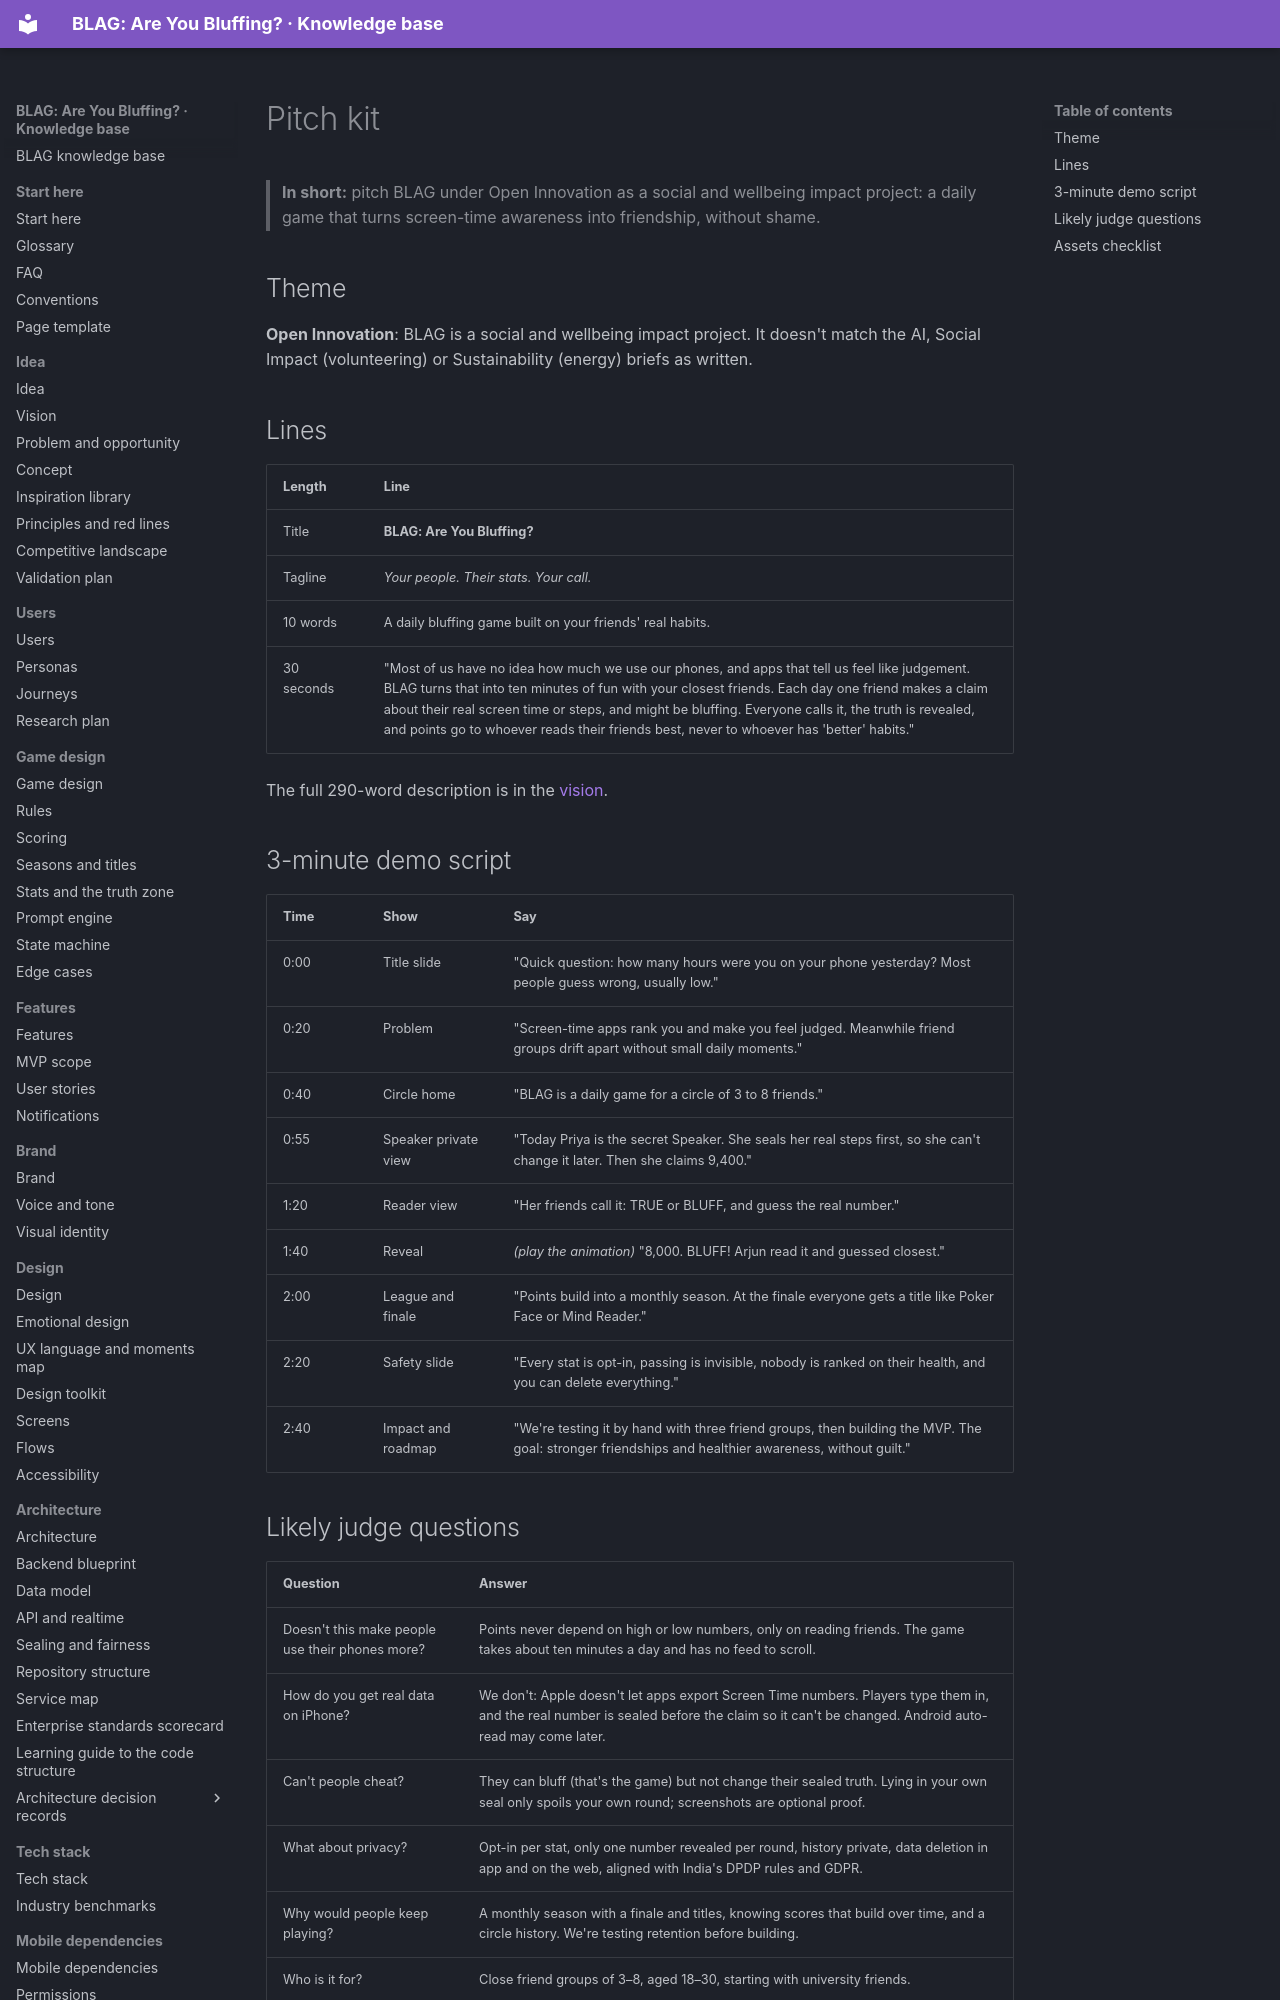

repository: VIsHnu1762/blag · page: 13-pitch/index.html · generator: mkdocs

---
id: pitch.home
title: Pitch kit
section: 13-pitch
status: draft
summary: "Everything for presenting BLAG: theme fit, one-liners, the 290-word description, a 3-minute demo script, and answers to likely judge questions."
last_updated: 2026-11-04
audience: [judges, everyone]
related: [idea.vision, start.faq, roadmap.home]
---

# Pitch kit

> **In short:** pitch BLAG under Open Innovation as a social and wellbeing impact project: a daily game that turns screen-time awareness into friendship, without shame.

## Theme

**Open Innovation**: BLAG is a social and wellbeing impact project. It doesn't
match the AI, Social Impact (volunteering) or Sustainability (energy) briefs as
written.

## Lines

| Length | Line |
|---|---|
| Title | **BLAG: Are You Bluffing?** |
| Tagline | *Your people. Their stats. Your call.* |
| 10 words | A daily bluffing game built on your friends' real habits. |
| 30 seconds | "Most of us have no idea how much we use our phones, and apps that tell us feel like judgement. BLAG turns that into ten minutes of fun with your closest friends. Each day one friend makes a claim about their real screen time or steps, and might be bluffing. Everyone calls it, the truth is revealed, and points go to whoever reads their friends best, never to whoever has 'better' habits." |

The full 290-word description is in the [vision](../01-idea/01-vision.md#the-description-290-words).

## 3-minute demo script

| Time | Show | Say |
|---|---|---|
| 0:00 | Title slide | "Quick question: how many hours were you on your phone yesterday? Most people guess wrong, usually low." |
| 0:20 | Problem | "Screen-time apps rank you and make you feel judged. Meanwhile friend groups drift apart without small daily moments." |
| 0:40 | Circle home | "BLAG is a daily game for a circle of 3 to 8 friends." |
| 0:55 | Speaker private view | "Today Priya is the secret Speaker. She seals her real steps first, so she can't change it later. Then she claims 9,400." |
| 1:20 | Reader view | "Her friends call it: TRUE or BLUFF, and guess the real number." |
| 1:40 | Reveal | *(play the animation)* "8,000. BLUFF! Arjun read it and guessed closest." |
| 2:00 | League and finale | "Points build into a monthly season. At the finale everyone gets a title like Poker Face or Mind Reader." |
| 2:20 | Safety slide | "Every stat is opt-in, passing is invisible, nobody is ranked on their health, and you can delete everything." |
| 2:40 | Impact and roadmap | "We're testing it by hand with three friend groups, then building the MVP. The goal: stronger friendships and healthier awareness, without guilt." |
